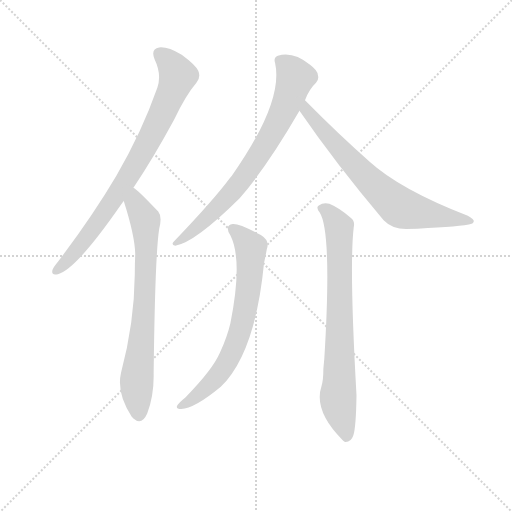
t = 0.00 s
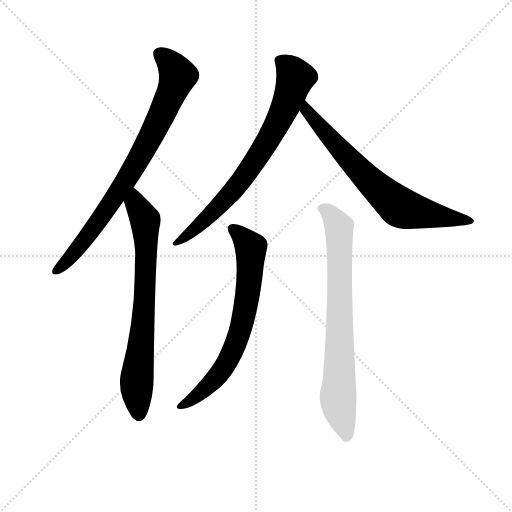
t = 4.30 s
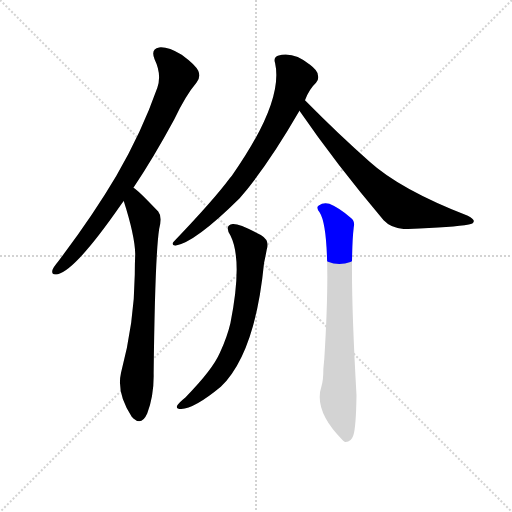
t = 4.46 s
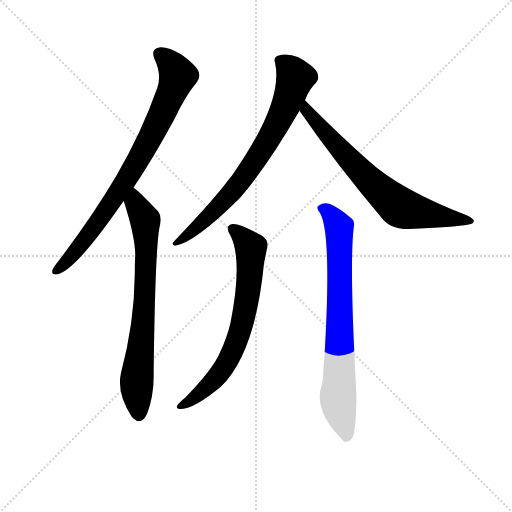
t = 4.62 s
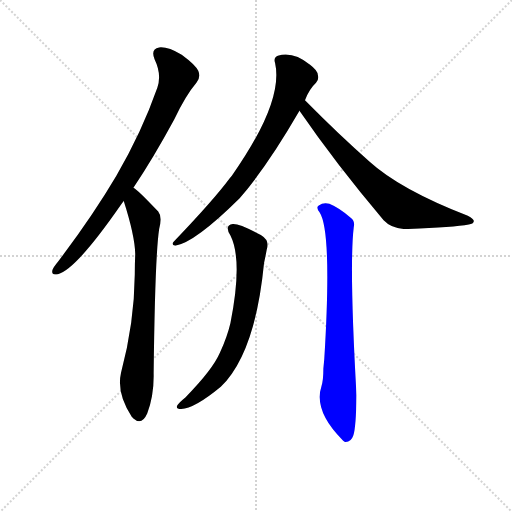
t = 4.78 s
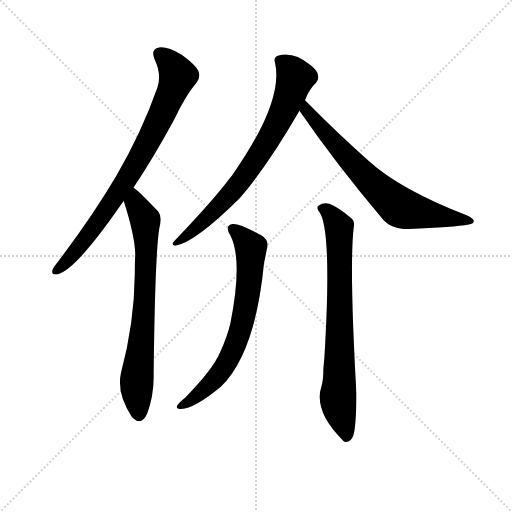
t = 5.22 s

The animated SVG that drew these frames (rendered in a browser with its animation timeline set to each time). Animation: 6 CSS @keyframes rules; one cycle of 5.22 s.

<svg version="1.1" viewBox="0 0 1024 1024" xmlns="http://www.w3.org/2000/svg">
  <g stroke="lightgray" stroke-dasharray="1,1" stroke-width="1" transform="scale(4, 4)">
    <line x1="0" y1="0" x2="256" y2="256"></line>
    <line x1="256" y1="0" x2="0" y2="256"></line>
    <line x1="128" y1="0" x2="128" y2="256"></line>
    <line x1="0" y1="128" x2="256" y2="128"></line>
  </g>
  <g transform="scale(0.92, -0.92) translate(60, -850)">
    <style type="text/css">
      
        @keyframes keyframes0 {
          from {
            stroke: blue;
            stroke-dashoffset: 819;
            stroke-width: 128;
          }
          73% {
            animation-timing-function: step-end;
            stroke: blue;
            stroke-dashoffset: 0;
            stroke-width: 128;
          }
          to {
            stroke: black;
            stroke-width: 1024;
          }
        }
        #make-me-a-hanzi-animation-0 {
          animation: keyframes0 0.91650390625s both;
          animation-delay: 0s;
          animation-timing-function: linear;
        }
      
        @keyframes keyframes1 {
          from {
            stroke: blue;
            stroke-dashoffset: 747;
            stroke-width: 128;
          }
          71% {
            animation-timing-function: step-end;
            stroke: blue;
            stroke-dashoffset: 0;
            stroke-width: 128;
          }
          to {
            stroke: black;
            stroke-width: 1024;
          }
        }
        #make-me-a-hanzi-animation-1 {
          animation: keyframes1 0.85791015625s both;
          animation-delay: 0.91650390625s;
          animation-timing-function: linear;
        }
      
        @keyframes keyframes2 {
          from {
            stroke: blue;
            stroke-dashoffset: 757;
            stroke-width: 128;
          }
          71% {
            animation-timing-function: step-end;
            stroke: blue;
            stroke-dashoffset: 0;
            stroke-width: 128;
          }
          to {
            stroke: black;
            stroke-width: 1024;
          }
        }
        #make-me-a-hanzi-animation-2 {
          animation: keyframes2 0.8660481770833334s both;
          animation-delay: 1.7744140625s;
          animation-timing-function: linear;
        }
      
        @keyframes keyframes3 {
          from {
            stroke: blue;
            stroke-dashoffset: 719;
            stroke-width: 128;
          }
          70% {
            animation-timing-function: step-end;
            stroke: blue;
            stroke-dashoffset: 0;
            stroke-width: 128;
          }
          to {
            stroke: black;
            stroke-width: 1024;
          }
        }
        #make-me-a-hanzi-animation-3 {
          animation: keyframes3 0.8351236979166666s both;
          animation-delay: 2.6404622395833335s;
          animation-timing-function: linear;
        }
      
        @keyframes keyframes4 {
          from {
            stroke: blue;
            stroke-dashoffset: 708;
            stroke-width: 128;
          }
          70% {
            animation-timing-function: step-end;
            stroke: blue;
            stroke-dashoffset: 0;
            stroke-width: 128;
          }
          to {
            stroke: black;
            stroke-width: 1024;
          }
        }
        #make-me-a-hanzi-animation-4 {
          animation: keyframes4 0.826171875s both;
          animation-delay: 3.4755859375s;
          animation-timing-function: linear;
        }
      
        @keyframes keyframes5 {
          from {
            stroke: blue;
            stroke-dashoffset: 770;
            stroke-width: 128;
          }
          71% {
            animation-timing-function: step-end;
            stroke: blue;
            stroke-dashoffset: 0;
            stroke-width: 128;
          }
          to {
            stroke: black;
            stroke-width: 1024;
          }
        }
        #make-me-a-hanzi-animation-5 {
          animation: keyframes5 0.8766276041666666s both;
          animation-delay: 4.3017578125s;
          animation-timing-function: linear;
        }
      
    </style>
    
      <path d="M 230 442 Q 273 506 319 591 Q 344 643 367 670 Q 377 682 371 696 Q 365 709 335 731 Q 305 749 286 747 Q 267 744 276 721 Q 292 688 282 659 Q 248 562 193 468 Q 141 380 66 281 Q 56 269 54 263 Q 51 250 66 254 Q 105 264 201 402 Q 205 408 209 413 L 230 442 Z" fill="lightgray"></path>
    
      <path d="M 209 413 Q 233 338 234 298 Q 233 276 233 253 Q 232 147 203 39 Q 193 -6 227 -57 Q 228 -57 230 -60 Q 248 -76 260 -49 Q 275 -9 274 38 Q 277 294 286 352 Q 293 379 284 390 Q 239 438 230 442 C 206 461 200 442 209 413 Z" fill="lightgray"></path>
    
      <path d="M 603 632 Q 612 656 627 670 Q 634 677 631 687 Q 630 697 614 709 Q 578 739 544 729 Q 534 725 538 713 Q 557 629 444 468 Q 441 465 439 462 Q 405 416 318 325 Q 311 318 321 316 Q 363 322 461 419 Q 521 488 591 609 L 603 632 Z" fill="lightgray"></path>
    
      <path d="M 591 609 Q 670 494 774 371 Q 792 352 823 352 Q 926 356 959 362 Q 969 363 970 369 Q 971 373 957 381 Q 810 438 743 499 Q 677 557 603 632 C 582 653 574 634 591 609 Z" fill="lightgray"></path>
    
      <path d="M 441 338 Q 468 284 441 148 Q 434 118 418 83 Q 402 46 343 -14 Q 328 -26 325 -32 Q 322 -39 334 -39 Q 362 -39 420 9 Q 495 82 514 278 Q 518 297 520 308 Q 527 327 507 339 Q 461 364 446 363 Q 427 360 441 338 Z" fill="lightgray"></path>
    
      <path d="M 635 388 Q 662 346 645 70 L 643 49 Q 643 24 639 11 Q 621 -43 685 -107 Q 686 -108 690 -111 Q 703 -112 708 -97 Q 714 -79 715 -9 Q 699 273 709 356 Q 712 369 703 376 Q 678 398 656 407 Q 643 411 633 403 Q 626 399 635 388 Z" fill="lightgray"></path>
    
    
      <clipPath id="make-me-a-hanzi-clip-0">
        <path d="M 230 442 Q 273 506 319 591 Q 344 643 367 670 Q 377 682 371 696 Q 365 709 335 731 Q 305 749 286 747 Q 267 744 276 721 Q 292 688 282 659 Q 248 562 193 468 Q 141 380 66 281 Q 56 269 54 263 Q 51 250 66 254 Q 105 264 201 402 Q 205 408 209 413 L 230 442 Z"></path>
      </clipPath>
      <path clip-path="url(#make-me-a-hanzi-clip-0)" d="M 288 731 L 305 718 L 327 686 L 283 582 L 238 497 L 165 383 L 98 296 L 63 263" fill="none" id="make-me-a-hanzi-animation-0" stroke-dasharray="691 1382" stroke-linecap="round"></path>
    
      <clipPath id="make-me-a-hanzi-clip-1">
        <path d="M 209 413 Q 233 338 234 298 Q 233 276 233 253 Q 232 147 203 39 Q 193 -6 227 -57 Q 228 -57 230 -60 Q 248 -76 260 -49 Q 275 -9 274 38 Q 277 294 286 352 Q 293 379 284 390 Q 239 438 230 442 C 206 461 200 442 209 413 Z"></path>
      </clipPath>
      <path clip-path="url(#make-me-a-hanzi-clip-1)" d="M 229 435 L 234 408 L 256 372 L 256 220 L 237 17 L 243 -48" fill="none" id="make-me-a-hanzi-animation-1" stroke-dasharray="619 1238" stroke-linecap="round"></path>
    
      <clipPath id="make-me-a-hanzi-clip-2">
        <path d="M 603 632 Q 612 656 627 670 Q 634 677 631 687 Q 630 697 614 709 Q 578 739 544 729 Q 534 725 538 713 Q 557 629 444 468 Q 441 465 439 462 Q 405 416 318 325 Q 311 318 321 316 Q 363 322 461 419 Q 521 488 591 609 L 603 632 Z"></path>
      </clipPath>
      <path clip-path="url(#make-me-a-hanzi-clip-2)" d="M 548 718 L 563 708 L 582 682 L 558 614 L 520 541 L 439 425 L 369 356 L 324 322" fill="none" id="make-me-a-hanzi-animation-2" stroke-dasharray="629 1258" stroke-linecap="round"></path>
    
      <clipPath id="make-me-a-hanzi-clip-3">
        <path d="M 591 609 Q 670 494 774 371 Q 792 352 823 352 Q 926 356 959 362 Q 969 363 970 369 Q 971 373 957 381 Q 810 438 743 499 Q 677 557 603 632 C 582 653 574 634 591 609 Z"></path>
      </clipPath>
      <path clip-path="url(#make-me-a-hanzi-clip-3)" d="M 606 623 L 606 609 L 685 518 L 751 449 L 807 401 L 963 368" fill="none" id="make-me-a-hanzi-animation-3" stroke-dasharray="591 1182" stroke-linecap="round"></path>
    
      <clipPath id="make-me-a-hanzi-clip-4">
        <path d="M 441 338 Q 468 284 441 148 Q 434 118 418 83 Q 402 46 343 -14 Q 328 -26 325 -32 Q 322 -39 334 -39 Q 362 -39 420 9 Q 495 82 514 278 Q 518 297 520 308 Q 527 327 507 339 Q 461 364 446 363 Q 427 360 441 338 Z"></path>
      </clipPath>
      <path clip-path="url(#make-me-a-hanzi-clip-4)" d="M 447 350 L 472 329 L 486 308 L 479 211 L 466 143 L 429 54 L 387 5 L 332 -32" fill="none" id="make-me-a-hanzi-animation-4" stroke-dasharray="580 1160" stroke-linecap="round"></path>
    
      <clipPath id="make-me-a-hanzi-clip-5">
        <path d="M 635 388 Q 662 346 645 70 L 643 49 Q 643 24 639 11 Q 621 -43 685 -107 Q 686 -108 690 -111 Q 703 -112 708 -97 Q 714 -79 715 -9 Q 699 273 709 356 Q 712 369 703 376 Q 678 398 656 407 Q 643 411 633 403 Q 626 399 635 388 Z"></path>
      </clipPath>
      <path clip-path="url(#make-me-a-hanzi-clip-5)" d="M 642 397 L 670 370 L 678 347 L 675 -11 L 693 -102" fill="none" id="make-me-a-hanzi-animation-5" stroke-dasharray="642 1284" stroke-linecap="round"></path>
    
  </g>
</svg>
